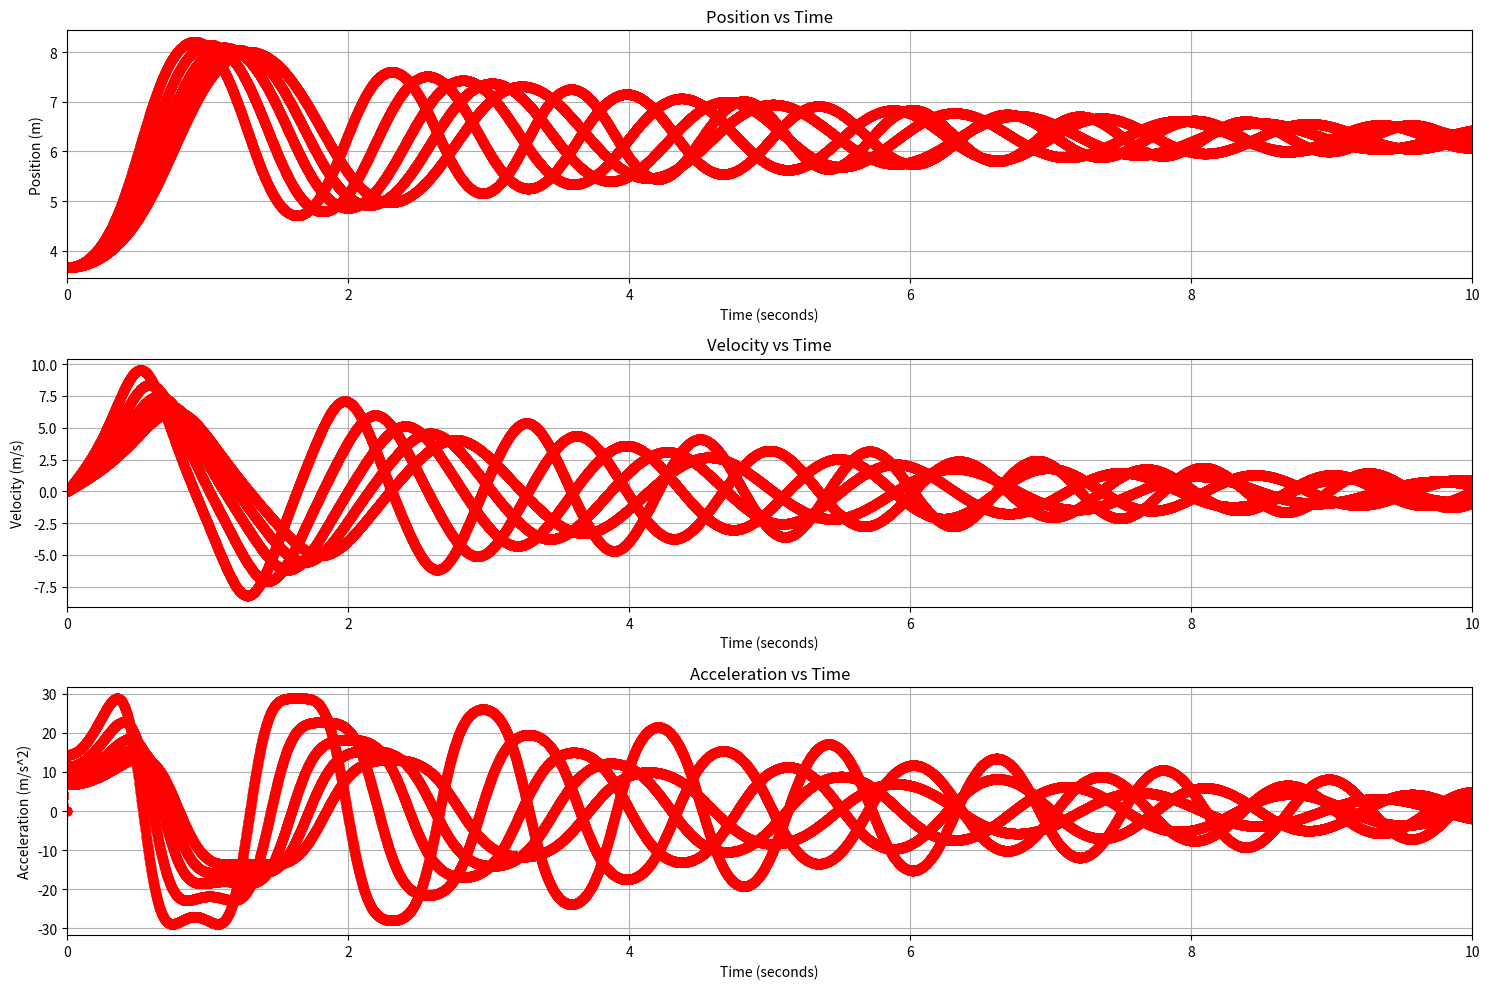

Here is the Python script that generated this plot:
# Allison and Pan (Group 4)
# Step 5 of Project 1
# This file creates a numerical simulation for a pendulum utilizing physics
# equations, and graphs position, velocity, and acceleration vs. time

# IMPORT STATEMENTS
import numpy as np
import math
import matplotlib.pyplot as plt
#import scipy.signal as sig

# GLOBAL VARIABLES
gravity = 9.8
damping = .9995

# CUSTOM FUNCTIONS
def update_system(acc,pos,vel,time1,time2,armlength):
    # takes in acceleration, position, velocity, time, and length parameters
    # and updates them according to the time interval
    # returns the new pos, vel, and acc
    # position and velocity update below
    dt = time2-time1
    velNext = (vel+acc*dt)*damping
    posNext = pos+vel*dt
    accNext = -1*(gravity/armlength)*math.sin(pos)
    return posNext,velNext,accNext

def print_system(time,pos,vel,acc):
    # prints the system details
    print("TIME:         ", time)
    print("POSITION:     ", pos)
    print("VELOCITY:     ", vel)
    print("ACCELERATION: ", acc, "\n")

def create_graph(time, pos, vel, acc):
    plt.figure(3, figsize=(15,10))
    # position subplot
    plt.subplot(3,1,1)
    plt.plot(time, pos, 'ro--') 
    plt.xlabel('Time (seconds)')
    plt.ylabel('Position (m)')
    plt.title('Position vs Time')
    plt.xlim((0, 10)) 
    plt.grid()
    # velocity subplot
    plt.subplot(3,1,2)
    plt.plot(time, vel, 'ro--') 
    plt.xlabel('Time (seconds)')
    plt.ylabel('Velocity (m/s)')
    plt.title('Velocity vs Time')
    plt.xlim((0, 10)) # set x range to -1 to 8
    plt.grid()
    # acceleration subplot
    plt.subplot(3,1,3)
    plt.plot(time, acc, 'ro--') 
    plt.xlabel('Time (seconds)')
    plt.ylabel('Acceleration (m/s^2)')
    plt.title('Acceleration vs Time')
    plt.xlim((0, 10)) # set x range to -1 to 8
    plt.grid()
    plt.tight_layout()
    plt.show()
    
def find_peaks(arr):
    # find_peaks find the peaks of a certain array in order to find the period
    # of each pendulum length
    time = np.array(arr[0])
    y = np.array(arr[1])
    y_filt = sig.medfilt(y)
    y_pks, _ = sig.find_peaks(y)
    y_filt_pks, _ = sig.find_peaks(y_filt)
    return time, y, y_filt

def create_peak_graph(time, y, y_filt):
    plt.figure(3, figsize=(15,10))
    plt.subplot(2,2,1)
    plt.plot(time, y, 'r-', time[y_pks], y[y_pks], 'b.')
    plt.title('Original')
    plt.subplot(2,2,3)
    plt.plot(time, y_filt, 'r-', time[y_filt_pks], y_filt[y_filt_pks], 'b.')
    plt.title('Original Median Filtered')
    plt.tight_layout()
    plt.show()


#MAIN
# initial conditions
lengths = [.34, .43, .53, .62, .72] 
for armlength in lengths:
    print('\n\n' + str(armlength) + 'm:\n')
    pos = [(math.pi*7/6)]
    vel = [0]
    acc = [0]
    time = np.linspace(0,10,10001)
    print_system(time[0],pos[0],vel[0],acc[0])
    i = 1
    while i < len(time):
        # update position and velocity using previous values and time step
        posNext, velNext, accNext = update_system(acc[i-1],pos[i-1],vel[i-1],time[i-1],time[i],armlength)
        pos.append(posNext)
        vel.append(velNext)
        acc.append(accNext)
        #print_system(time[i],pos[i],vel[i], acc[i])
        i += 1
    create_graph(time, pos, vel, acc)
    #find_peaks()

